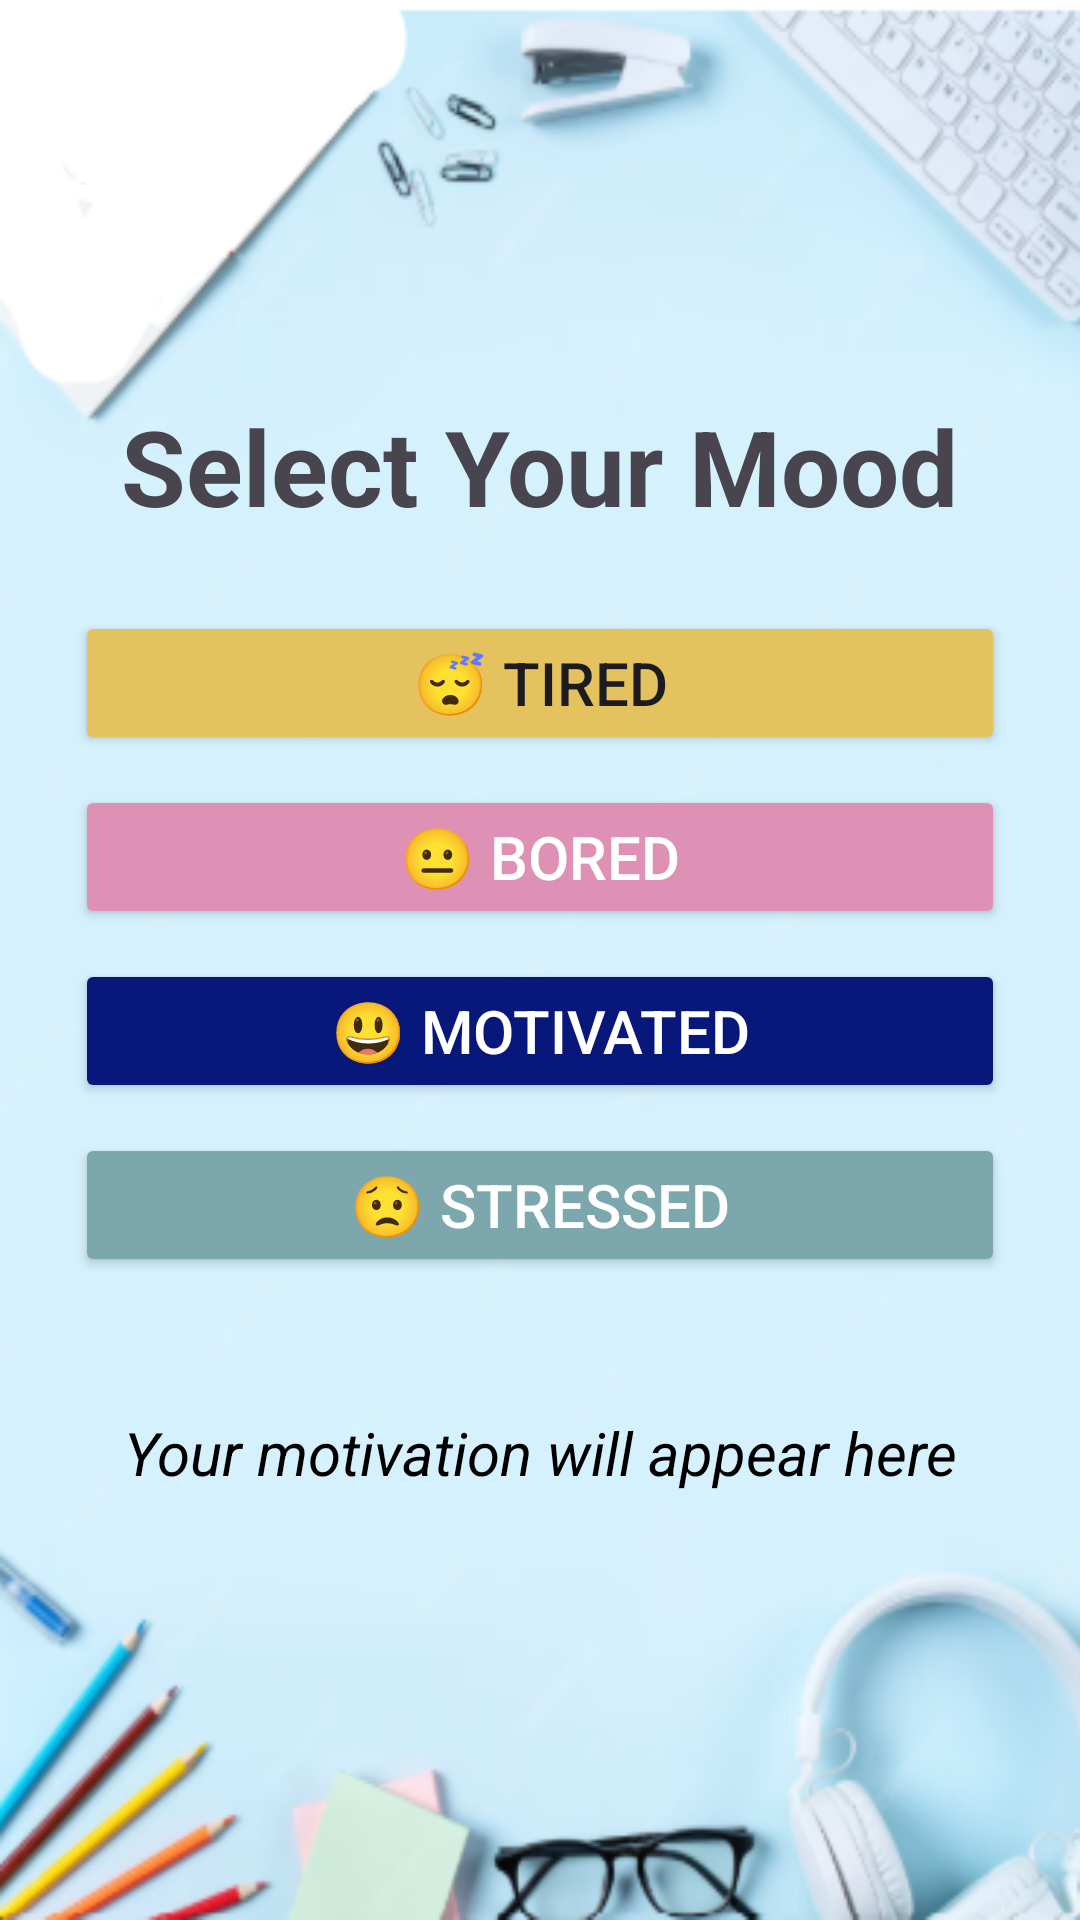

Write the Android layout XML for this screen, with the resource values it uses.
<!-- AndroidManifest.xml: application theme Theme.ClassLink -->
<!-- res/layout/activity_motivation.xml -->
<?xml version="1.0" encoding="utf-8"?>
<LinearLayout xmlns:android="http://schemas.android.com/apk/res/android"
    android:layout_width="match_parent"
    android:layout_height="match_parent"
    android:gravity="center"
    android:orientation="vertical"
    android:padding="20dp"
    android:background="@drawable/studyback">

    <TextView
        android:id="@+id/tvTitle"
        android:layout_width="wrap_content"
        android:layout_height="wrap_content"
        android:text="Select Your Mood"
        android:textSize="35sp"
        android:textStyle="bold"
        android:layout_marginBottom="20dp"/>

    <Button
        android:id="@+id/btnTired"
        android:layout_width="match_parent"
        android:layout_height="wrap_content"
        android:text="😴 Tired"
        android:textSize="20dp"
        android:backgroundTint="@color/yellow"
        android:layout_margin="5dp"/>

    <Button
        android:id="@+id/btnBored"
        android:layout_width="match_parent"
        android:layout_height="wrap_content"
        android:text="😐 Bored"
        android:textSize="20dp"
        android:textColor="@color/white"
        android:backgroundTint="#DE91B4"
        android:layout_margin="5dp"/>

    <Button
        android:id="@+id/btnMotivated"
        android:layout_width="match_parent"
        android:layout_height="wrap_content"
        android:text="😃 Motivated"
        android:textSize="20dp"
        android:textColor="@color/white"
        android:backgroundTint="@color/brand_blue"
        android:layout_margin="5dp"/>

    <Button
        android:id="@+id/btnStressed"
        android:layout_width="match_parent"
        android:layout_height="wrap_content"
        android:text="😟 Stressed"
        android:textSize="20dp"
        android:textColor="@color/white"
        android:backgroundTint="#7BA7AD"
        android:layout_margin="5dp"/>

    <TextView
        android:id="@+id/tvSuggestion"
        android:layout_width="match_parent"
        android:layout_height="wrap_content"
        android:text="Your motivation will appear here"
        android:textSize="20sp"
        android:textStyle="italic"
        android:gravity="center"
        android:textColor="@color/black"
        android:layout_marginTop="30dp"
        android:padding="10dp"/>
</LinearLayout>
<!-- resources referenced by this layout -->
<resources>
  <color name="black">#000000</color>
  <color name="brand_blue">#07187A</color>
  <color name="white">#FFFFFF</color>
  <color name="yellow">#E4C25E</color>
  <!-- drawable studyback: png bitmap (drawable, 88646 bytes) -->
  <style name="Theme.ClassLink" parent="Theme.Material3.DayNight.NoActionBar">
          <item name="colorPrimary">@color/purple_500</item>
          <item name="colorPrimaryVariant">@color/lavender</item>
          <item name="colorOnPrimary">@color/white</item>
  
          <item name="colorSecondary">@color/teal_200</item>
          <item name="colorSecondaryVariant">@color/teal_700</item>
          <item name="colorOnSecondary">@color/black</item>
  
          <item name="colorSurface">@color/white</item>
          <item name="colorOnSurface">@color/black</item>
  
          <item name="android:colorBackground">@color/lightBlue</item>
          <item name="colorOnBackground">@color/black</item>
  
          <item name="android:statusBarColor">?attr/colorPrimaryVariant</item>
      </style>
  <color name="purple_500">#6200EE</color>
  <color name="lavender">#BA8AD7</color>
  <color name="teal_200">#03DAC5</color>
  <color name="teal_700">#FF018786</color>
  <color name="lightBlue">#E4EEFA</color>
</resources>
